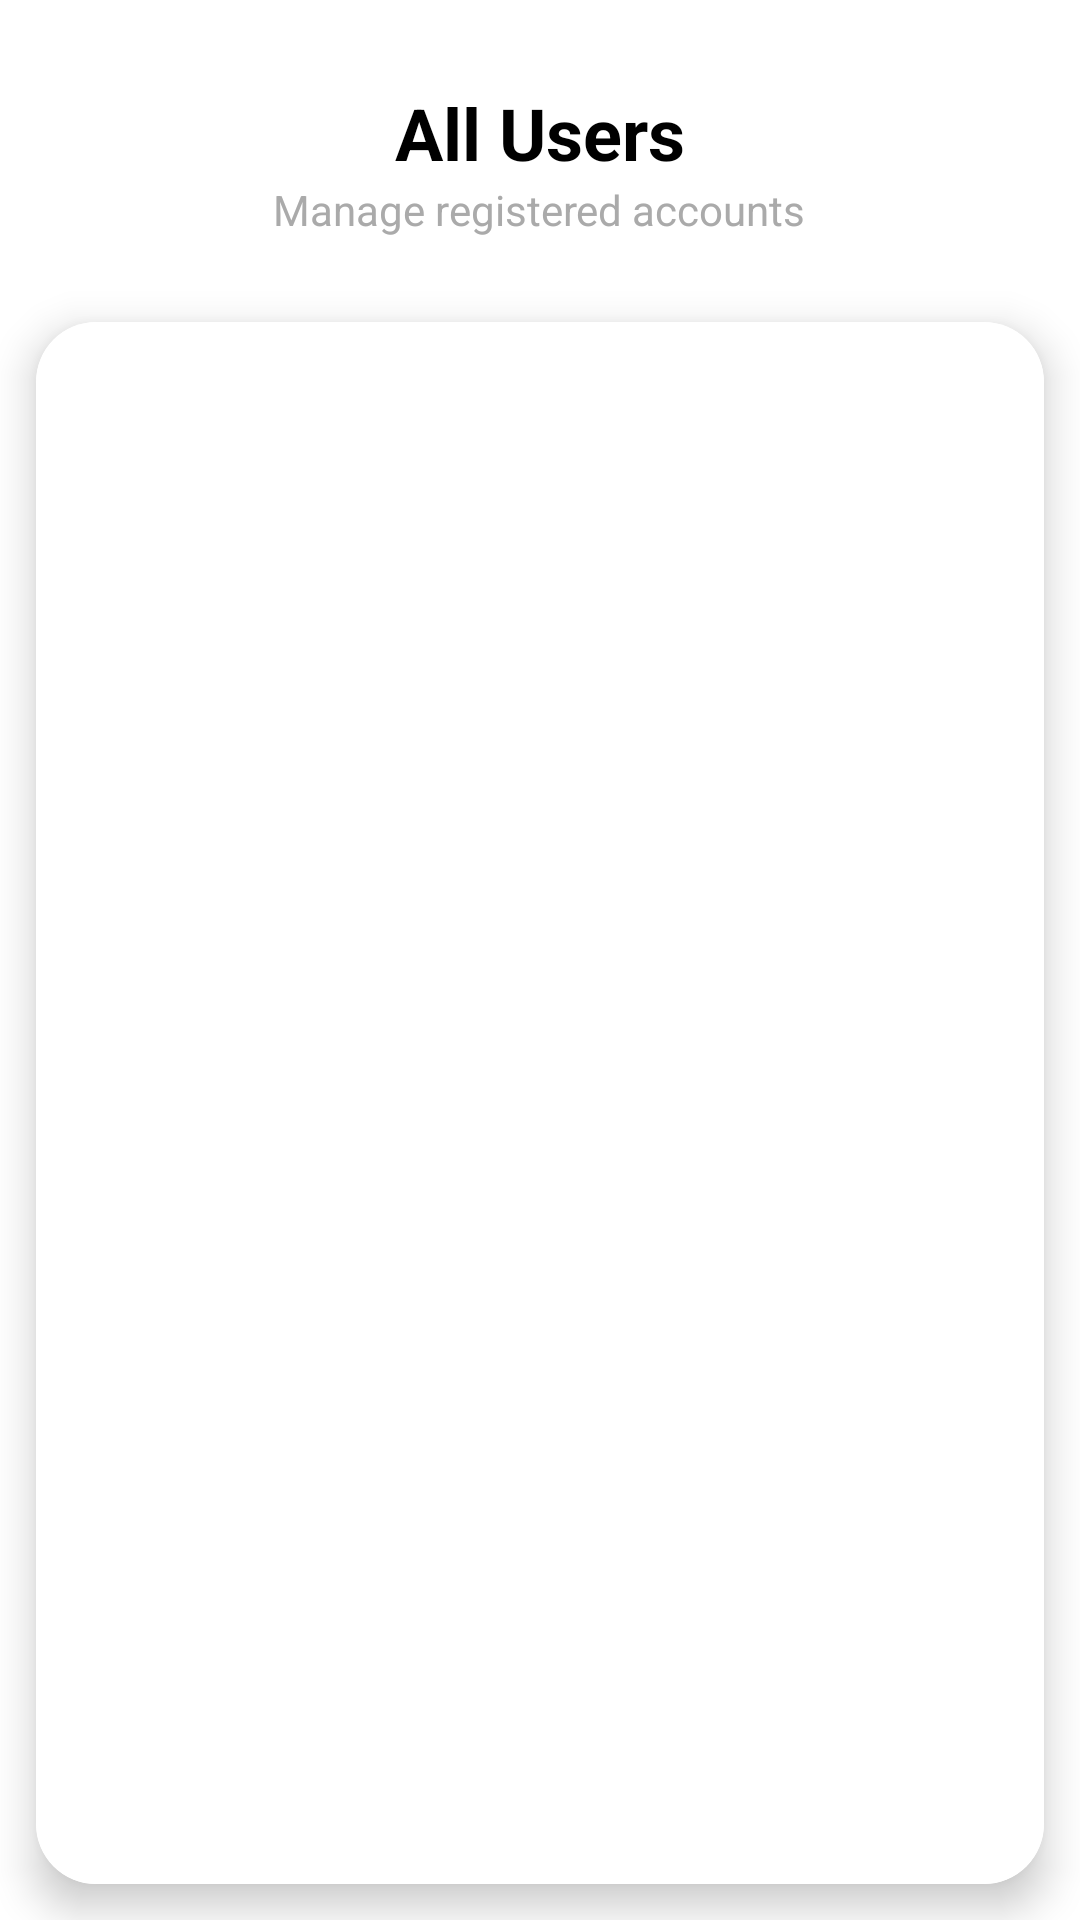

Layout XML and referenced resources for this Android screen:
<!-- AndroidManifest.xml: application theme Theme.Serviceapp -->
<!-- res/layout/activity_admin_users.xml -->
<?xml version="1.0" encoding="utf-8"?>
<androidx.constraintlayout.widget.ConstraintLayout
    xmlns:android="http://schemas.android.com/apk/res/android"
    xmlns:app="http://schemas.android.com/apk/res-auto"
    android:layout_width="match_parent"
    android:layout_height="match_parent"
    android:background="@drawable/gradient_bg">

    
    <LinearLayout
        android:id="@+id/headerLayout"
        android:layout_width="0dp"
        android:layout_height="wrap_content"
        android:orientation="vertical"
        android:padding="16dp"
        android:layout_marginTop="12dp"
        app:layout_constraintTop_toTopOf="parent"
        app:layout_constraintStart_toStartOf="parent"
        app:layout_constraintEnd_toEndOf="parent">

        <TextView
            android:id="@+id/titleTxt"
            android:layout_width="wrap_content"
            android:layout_height="wrap_content"
            android:text="All Users"
            android:textColor="@android:color/black"
            android:textSize="24sp"
            android:textStyle="bold"
            android:layout_gravity="center_horizontal"/>

        <TextView
            android:layout_width="wrap_content"
            android:layout_height="wrap_content"
            android:text="Manage registered accounts"
            android:textColor="@android:color/darker_gray"
            android:textSize="14sp"
            android:layout_gravity="center_horizontal"/>

    </LinearLayout>

    
    <androidx.cardview.widget.CardView
        android:id="@+id/cardView"
        android:layout_width="0dp"
        android:layout_height="0dp"
        android:layout_margin="12dp"
        app:cardCornerRadius="20dp"
        app:cardElevation="8dp"
        app:layout_constraintTop_toBottomOf="@id/headerLayout"
        app:layout_constraintBottom_toBottomOf="parent"
        app:layout_constraintStart_toStartOf="parent"
        app:layout_constraintEnd_toEndOf="parent">

        <androidx.recyclerview.widget.RecyclerView
            android:id="@+id/recyclerView"
            android:layout_width="match_parent"
            android:layout_height="match_parent"
            android:padding="12dp"
            android:clipToPadding="false"
            android:background="@drawable/gradient_bg"/>

    </androidx.cardview.widget.CardView>

</androidx.constraintlayout.widget.ConstraintLayout>
<!-- resources referenced by this layout -->
<resources>
  <!-- drawable gradient_bg (drawable) -->
  <?xml version="1.0" encoding="utf-8"?>
  <selector xmlns:android="http://schemas.android.com/apk/res/android">
  <item>
      <shape android:shape="rectangle">
          <gradient android:startColor="@color/white"
              android:endColor="@color/white"
              android:angle="-90"/>
      </shape>
  </item>
  </selector>
  <style name="Theme.Serviceapp" parent="Base.Theme.Serviceapp" />
  <color name="white">#FFFFFFFF</color>
  <style name="Base.Theme.Serviceapp" parent="Theme.Material3.DayNight.NoActionBar">
          
          
      </style>
</resources>
